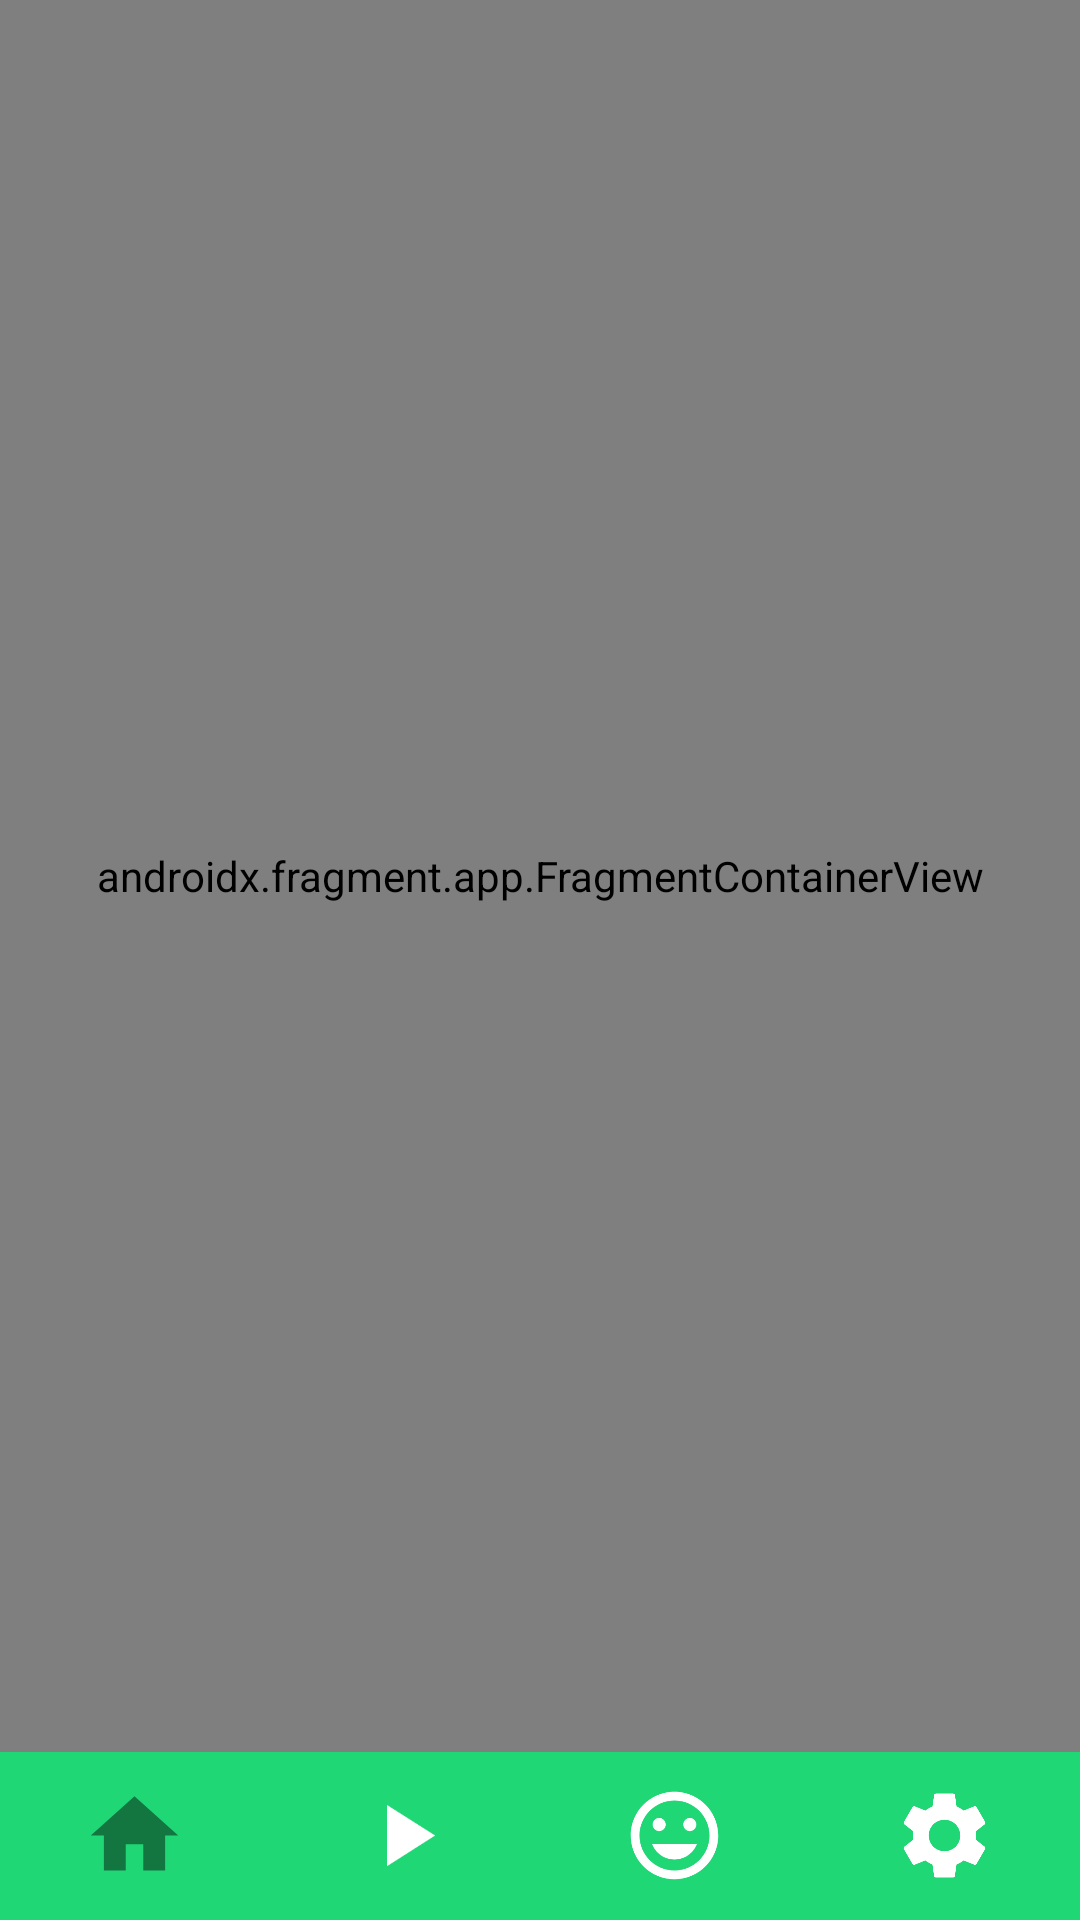

Here is an Android app screen rendered from its layout file. Give the layout XML and the strings, colors and styles it references.
<!-- AndroidManifest.xml: application theme HealthInJoyMain -->
<!-- res/layout/activity_main.xml -->
<?xml version="1.0" encoding="utf-8"?>
<androidx.constraintlayout.widget.ConstraintLayout xmlns:android="http://schemas.android.com/apk/res/android"
    xmlns:app="http://schemas.android.com/apk/res-auto"
    android:layout_width="match_parent"
    android:layout_height="match_parent">

    <androidx.fragment.app.FragmentContainerView
        android:id="@+id/main_container"
        android:name="androidx.navigation.fragment.NavHostFragment"
        android:layout_width="match_parent"
        android:layout_height="0dp"
        app:layout_constraintBottom_toTopOf="@id/bottom_navigation"
        app:layout_constraintTop_toTopOf="parent" />

    <com.google.android.material.bottomnavigation.BottomNavigationView
        android:id="@+id/bottom_navigation"
        android:layout_width="match_parent"
        android:layout_height="wrap_content"
        android:background="@color/green"
        app:itemHorizontalTranslationEnabled="true"
        app:itemIconTint="@color/bottom_navigation_colors"
        app:itemIconSize="35dp"
        app:labelVisibilityMode="unlabeled"
        app:layout_constraintBottom_toBottomOf="parent"
        app:layout_constraintEnd_toEndOf="parent"
        app:layout_constraintStart_toStartOf="parent"
        style="@style/Widget.Design.BottomNavigationView"
        app:menu="@menu/menu_main"/>
</androidx.constraintlayout.widget.ConstraintLayout>
<!-- resources referenced by this layout -->
<resources>
  <color name="green">#1FD775</color>
  <style name="HealthInJoyMain" parent="Theme.Material3.DayNight.NoActionBar">
          <item name="cardElevation">5dp</item>
          <item name="materialCardViewStyle">@style/Widget.Material3.CardView.Elevated</item>
          <item name="strokeWidth">0dp</item>
          <item name="android:statusBarColor">@color/green</item>
          <item name="buttonStyle">@style/Widget.Material3.Button.TonalButton</item>
          <item name="android:windowBackground">@color/background</item>
      </style>
  <color name="background">#F8F8EE</color>
</resources>
